Run: headless pygame with SDL's dummy video driver; simulated clock (each Clock.tick advances the game by its frame time, no real sleeping); random seed 0; keys injected as events and as key.get_pressed() state; no mouse input.
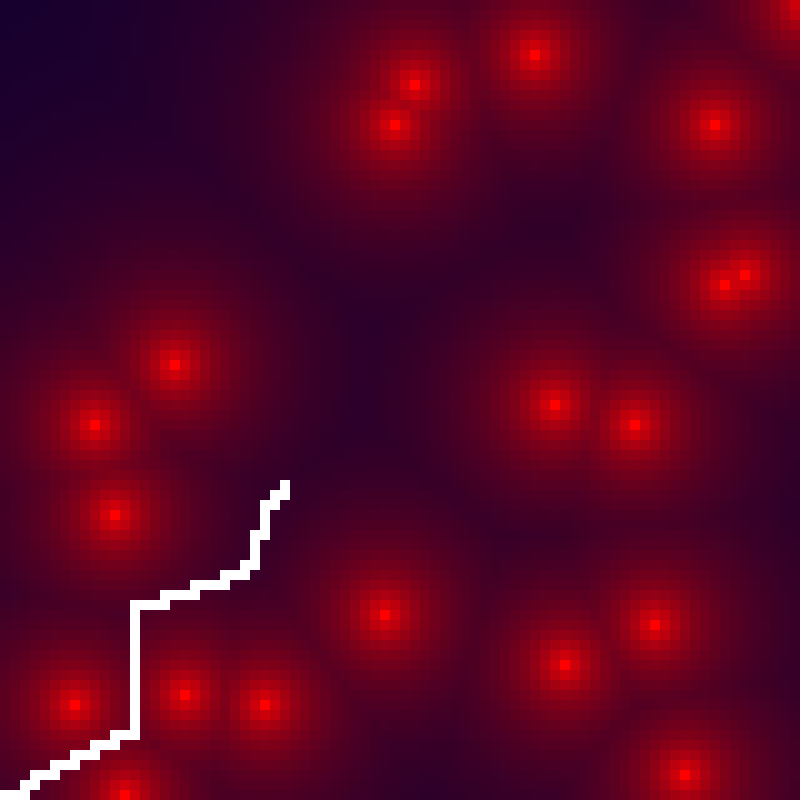
Frame 1 of 4 · flips 1–60 · no input
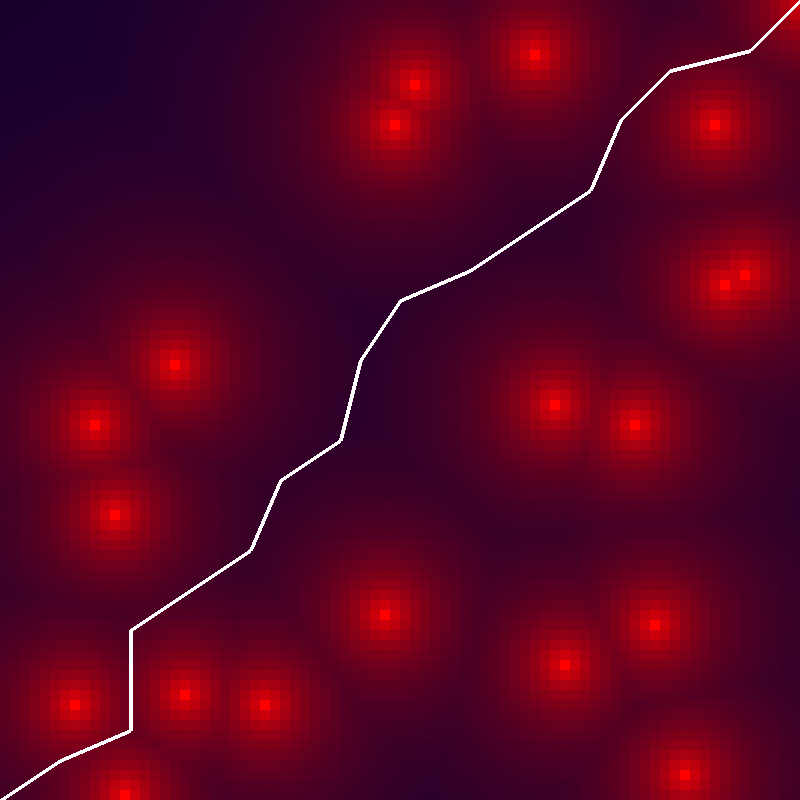
Frame 2 of 4 · flips 61–180 · tapped SPACE, RETURN · held RIGHT (→), D
Frame 3 of 4 · flips 181–300 · held DOWN (↓), S · screen unchanged from frame 2, image omitted
Frame 4 of 4 · flips 301–420 · held LEFT (←), A, UP (↑), W · screen unchanged from frame 3, image omitted

The pygame program that drew these frames:

#!/usr/bin/env python3
import pygame
from math import cos, sin, radians, sqrt
from random import randint, triangular


def dist(p1, p2):
    return sqrt(pow(p1[0] - p2[0], 2) + pow(p1[1] - p2[1], 2))

def gen(ds, d):
    for i in range(0, 20):
        ds[randint(0, 80), randint(0, 80)] = randint(5, 10)
            
    for x in range(0, 80):
        for y in range(0, 80):
            dst = 80
            for p in ds:
                f = dist((x, y), p)
                if f < dst :
                    dst = f
            d[(x, y)] = dst * 4


off = [(1, 0), (-1, 0), (0, 1), (0, -1)]
def step(pl, d, end):
    c = pl[len(pl)-1]
    ps = []
    for o in off:
        ps.append((c[0] + o[0], c[1] + o[1]))
    i = (-1, -1)
    m = 1000000
    for p in ps:
        print(p)
        if p == end:
            pl.append(p)
            return
        if not p in d or p in pl:
            continue
        dst = dist(p, end) * 100 + 240 - d[p]*8
        #print(dst)
        if dst < m:
            m = dst
            i = p
    pl.append(i)

def main():
    screen = pygame.display.set_mode((800, 800))
    clock = pygame.time.Clock()
    e = True
    ds = {}
    d = {}
    ap = []
    gen(ds, d)

    pl = []
    pl.append((0, 80))
    end = (80, 0)
    
    
    while True:
        for event in pygame.event.get():
            if event.type == pygame.QUIT:
                quit()                
        
        screen.fill((100, 100, 100))

        for p in d:
            c = 4080/(d[p]+16)
            pygame.draw.rect(screen, (c, 0, (255-c)*0.2), (p[0]*10, p[1]*10, 10, 10), 0)


        
        if e:
            step(pl, d, end)
            if pl[len(pl)-1] == end:
                e = False
                i = 0
                for p in pl:
                    if i % 10 == 0:
                        ap.append((p[0]*10, p[1]*10))
                    i += 1
            for p in pl:
                pygame.draw.rect(screen, (255, 255, 255), (p[0]*10, p[1]*10, 10, 10), 0)

        else:
            pygame.draw.lines(screen, (255, 255, 255), False, ap, 4)
                
        pygame.display.flip()
        clock.tick(60)
        

if __name__ == "__main__":
    main()
